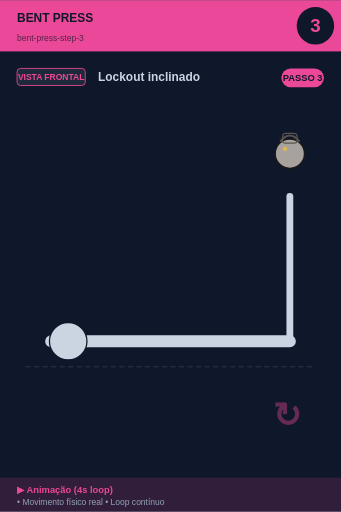
t = 0.00 s
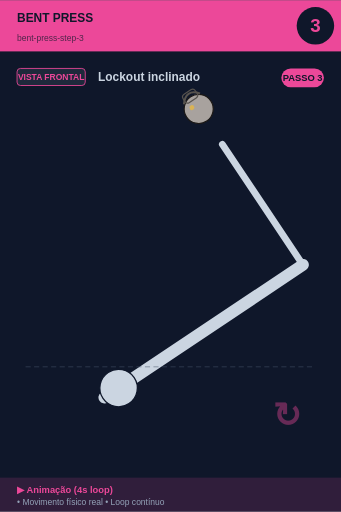
t = 0.75 s
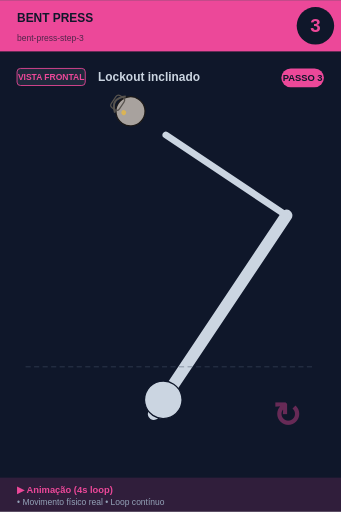
t = 1.25 s
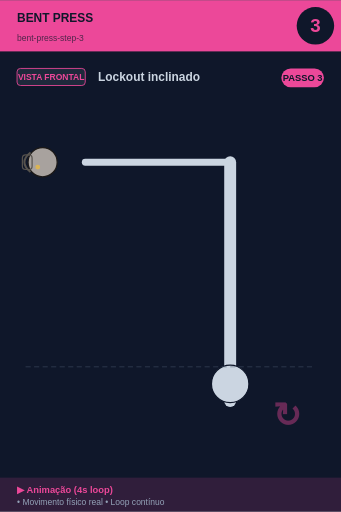
t = 2.00 s
t = 2.75 s: frame unchanged from t = 2.00 s, image omitted
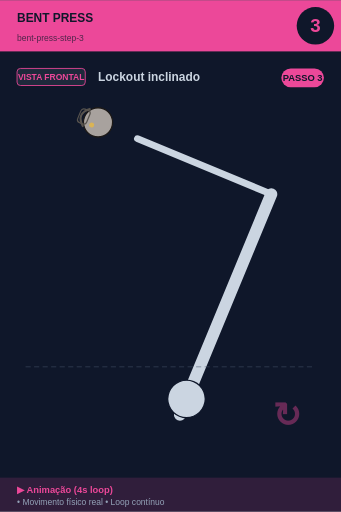
t = 3.25 s

The animated SVG that drew these frames (rendered in a browser with its animation timeline set to each time). Animation: 1 SMIL element (animateTransform=1); one cycle of 4.00 s, repeats indefinitely.

<svg xmlns="http://www.w3.org/2000/svg" viewBox="0 0 400 600" width="400" height="600">
<rect width="400" height="600" fill="#0f172a"/>

<!-- Header -->
<rect x="0" y="0" width="400" height="60" fill="#ec4899"/>
<text x="20" y="25" font-size="14" font-weight="bold" fill="#0f172a" font-family="sans-serif">BENT PRESS</text>
<text x="20" y="48" font-size="10" fill="#0f172a" opacity="0.7" font-family="sans-serif">bent-press-step-3</text>

<!-- Step number -->
<circle cx="370" cy="30" r="22" fill="#0f172a"/>
<text x="370" y="37" font-size="22" font-weight="bold" fill="#ec4899" text-anchor="middle" font-family="sans-serif">3</text>

<!-- Vista + título -->
<rect x="20" y="80" width="80" height="20" rx="4" fill="#1e293b" stroke="#ec4899" stroke-width="1"/>
<text x="60" y="94" font-size="10" font-weight="bold" fill="#ec4899" text-anchor="middle" font-family="sans-serif">VISTA FRONTAL</text>
<text x="115" y="95" font-size="14" font-weight="bold" fill="#cbd5e1" font-family="sans-serif">Lockout inclinado</text>

<!-- Corpo -->
<g transform="translate(0, 50)">

<g id="tgu">
  <!-- TGU progressão: deitado → sentado → joelho → em pé -->
  <animateTransform attributeName="transform" type="rotate"
    values="0 200 280; -45 200 280; -90 200 280; -90 200 280; 0 200 280"
    keyTimes="0;0.25;0.5;0.75;1"
    dur="4s" repeatCount="indefinite"/>
  <line x1="60" y1="350" x2="340" y2="350" stroke="#cbd5e1" stroke-width="14" stroke-linecap="round"/>
  <circle cx="80" cy="350" r="22" fill="#cbd5e1" stroke="#0f172a" stroke-width="1.5"/>
  <line x1="340" y1="350" x2="340" y2="180" stroke="#cbd5e1" stroke-width="8" stroke-linecap="round"/>
  <circle cx="340" cy="130" r="17.099999999999998" fill="#a8a29e" stroke="#1c1917" stroke-width="1.5"/><path d="M 328.6 115.75 Q 340 101.5 351.4 115.75" fill="none" stroke="#57534e" stroke-width="2.375"/><rect x="331.45" y="106.25" width="17.099999999999998" height="11.399999999999999" rx="3.8" fill="none" stroke="#57534e" stroke-width="1.4249999999999998"/><circle cx="334.3" cy="124.3" r="2.8499999999999996" fill="#fbbf24" opacity="0.6"/>
</g>
<line x1="30" y1="380" x2="370" y2="380" stroke="#475569" stroke-width="1" stroke-dasharray="6,4" opacity="0.6"/><text x="320" y="450" font-size="40" fill="#ec4899" opacity="0.4" font-weight="bold">↻</text>
</g>

<!-- Footer -->
<rect x="0" y="560" width="400" height="40" fill="#ec4899" opacity="0.15"/>
<text x="20" y="578" font-size="11" font-weight="bold" fill="#ec4899" font-family="sans-serif">▶ Animação (4s loop)</text>
<text x="20" y="592" font-size="10" fill="#94a3b8" font-family="sans-serif">• Movimento físico real • Loop contínuo</text>

<!-- Tag PASSO N -->
<g transform="translate(330, 80)">
<rect x="0" y="0" width="50" height="22" rx="11" fill="#ec4899"/>
<text x="25" y="15" font-size="11" font-weight="bold" fill="#0f172a" text-anchor="middle" font-family="sans-serif">PASSO 3</text>
</g>
</svg>
